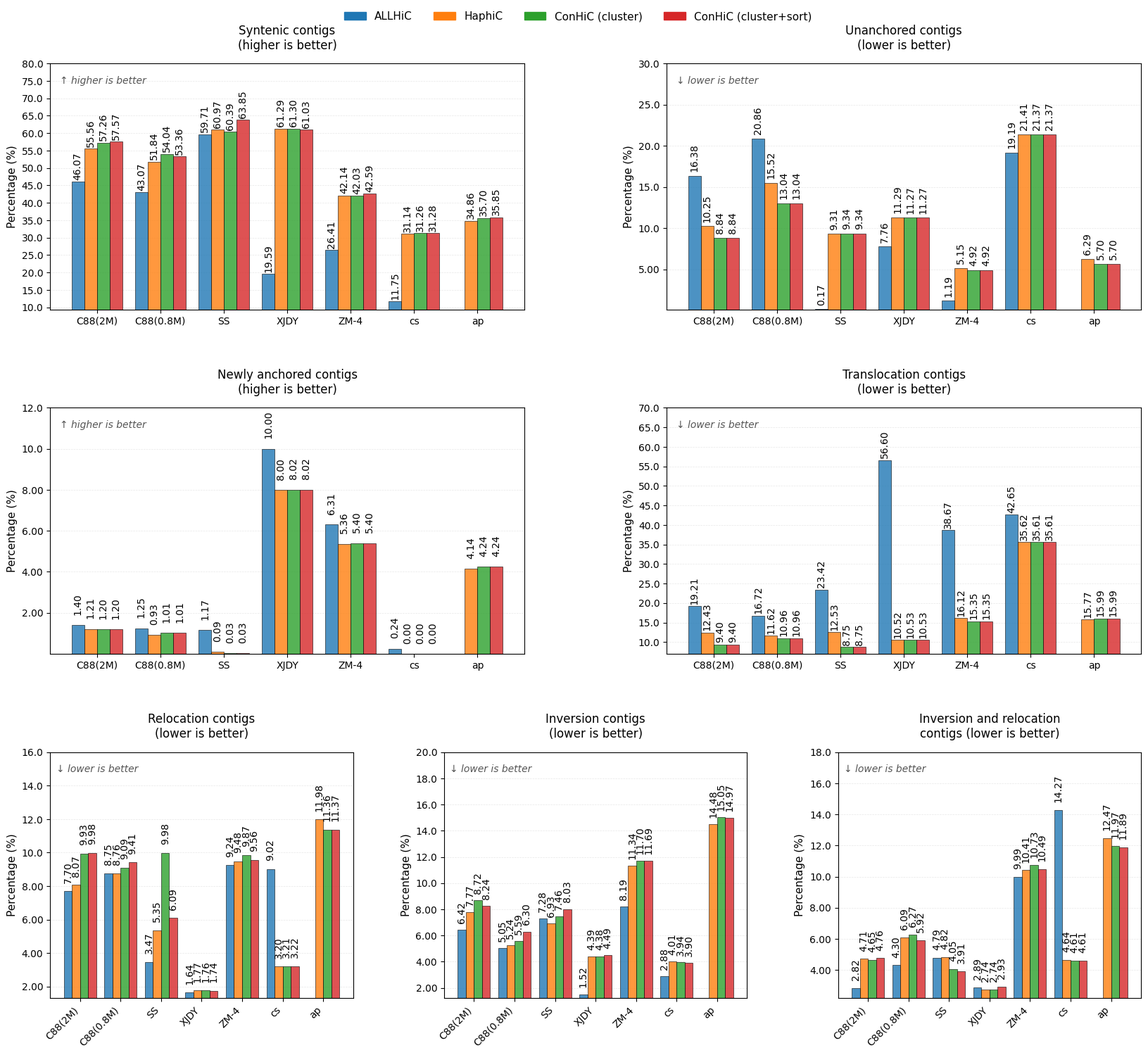

Reproduce this figure in Python.
import numpy as np
import matplotlib.pyplot as plt
import os
from matplotlib.patches import Patch
from matplotlib.gridspec import GridSpec

# 数据准备 - 包含所有4个工具和所有数据集
# 使用 None 表示缺失数据
data = {
    'ALLHiC': {
        'C88(2M)': [46.0673, 16.3802, 1.4047, 19.2147, 7.6956, 6.4205, 2.8166],
        'C88(0.8M)': [43.0654, 20.8614, 1.2506, 16.72, 8.7514, 5.0462, 4.3046],
        'SS': [59.7134, 0.1663, 1.1653, 23.4162, 3.4706, 7.2821, 4.7859],
        'XJDY': [19.5894, 7.7619, 9.9995, 56.598, 1.6375, 1.5206, 2.8928],
        'ZM-4': [26.4088, 1.1927, 6.3062, 38.6665, 9.2421, 8.194, 9.9892],
        'cs': [11.7541, 19.1868, 0.2432, 42.65, 9.0222, 2.8755, 14.2679],
        'ap': None
    },
    'HaphiC': {
        'C88(2M)': [55.5551, 10.252, 1.2111, 12.4265, 8.0688, 7.7714, 4.7146],
        'C88(0.8M)': [51.8432, 15.5156, 0.9271, 11.6222, 8.7582, 5.2423, 6.0908],
        'SS': [60.9713, 9.3076, 0.0936, 12.5326, 5.3461, 6.9315, 4.817],
        'XJDY': [61.2931, 11.288, 7.9993, 10.5226, 1.7656, 4.3877, 2.7433],
        'ZM-4': [42.1392, 5.1487, 5.3584, 16.1181, 9.4798, 11.3425, 10.4129],
        'cs': [31.1367, 21.4091, 0.001, 35.6152, 3.1962, 4.0061, 4.6355],
        'ap': [34.8641, 6.2913, 4.1401, 15.7736, 11.9817, 14.4828, 12.466]
    },
    'ConHiC (cluster)': {
        'C88(2M)': [57.2619, 8.8432, 1.1963, 9.404, 9.929, 8.71648, 4.6479],
        'C88(0.8M)': [54.0403, 13.0403, 1.0127, 10.9585, 9.0885, 5.5918, 6.2675],
        'SS': [60.3874, 9.342, 0.0271, 8.7501, 9.9795, 7.464, 4.0494],
        'XJDY': [61.3037, 11.2683, 8.0157, 10.5326, 1.7625, 4.3783, 2.7386],
        'ZM-4': [42.0324, 4.9225, 5.3997, 15.3528, 9.8666, 11.6961, 10.7296],
        'cs': [31.2574, 21.3717, 0.001, 35.608, 3.2087, 3.9447, 4.6082],
        'ap': [35.6971, 5.6955, 4.2409, 15.9904, 11.3626, 15.0478, 11.9653]
    },
    'ConHiC (cluster+sort)': {
        'C88(2M)': [57.5698, 8.8432, 1.1963, 9.4049, 9.9831, 8.2425, 4.7598],
        'C88(0.8M)': [53.3584, 13.0403, 1.0127, 10.9585, 9.4122, 6.302, 5.9156],
        'SS': [63.8523, 9.342, 0.0271, 8.7501, 6.0907, 8.0251, 3.9122],
        'XJDY': [61.0336, 11.2683, 8.0157, 10.5326, 1.7362, 4.4873, 2.926],
        'ZM-4': [42.5891, 4.9225, 5.3997, 15.3528, 9.5636, 11.6863, 10.4857],
        'cs': [31.2832, 21.3717, 0.001, 35.608, 3.224, 3.8984, 4.6134],
        'ap': [35.8503, 5.6955, 4.2409, 15.9904, 11.3654, 14.9706, 11.8866]
    }
}

# 指标名称
categories = [
    'Syntenic contigs\n(higher is better)',
    'Unanchored contigs\n(lower is better)', 
    'Newly anchored contigs\n(higher is better)',
    'Translocation contigs\n(lower is better)',
    'Relocation contigs\n(lower is better)',
    'Inversion contigs\n(lower is better)',
    'Inversion and relocation\ncontigs (lower is better)'
]

# 工具名称
tools = ['ALLHiC', 'HaphiC', 'ConHiC (cluster)', 'ConHiC (cluster+sort)']

# 数据集名称
datasets = ['C88(2M)', 'C88(0.8M)', 'SS', 'XJDY', 'ZM-4', 'cs', 'ap']

# 颜色设置 - 使用学术常用的成对配色
colors = ['#1f77b4', '#ff7f0e', '#2ca02c', '#d62728']  # 蓝、橙、绿、红

# 创建保存目录
output_dir = 'bar_charts'
os.makedirs(output_dir, exist_ok=True)

# 设置全局样式 - 使用系统通用字体
plt.rcParams['font.family'] = 'sans-serif'
plt.rcParams['font.sans-serif'] = ['Arial', 'Helvetica', 'DejaVu Sans', 'Bitstream Vera Sans', 'sans-serif']
plt.rcParams['font.size'] = 11  # 修改: 从9改为11，确保大于10
plt.rcParams['axes.linewidth'] = 0.8
# EPS格式相关设置
plt.rcParams['ps.useafm'] = True
plt.rcParams['pdf.use14corefonts'] = True
plt.rcParams['text.usetex'] = False  # 不使用LaTeX以避免兼容性问题

print("正在生成柱状图（纵坐标从最小值的80%开始，所有字体≥10）...")

# 创建7个子图，布局为2行+2行+3行
fig = plt.figure(figsize=(20, 16))  # 增加图形尺寸以适应更大的字体

# 定义子图网格
# 第一行2个，第二行2个，第三行3个
ax1 = plt.subplot(3, 2, 1)
ax2 = plt.subplot(3, 2, 2)
ax3 = plt.subplot(3, 2, 3)
ax4 = plt.subplot(3, 2, 4)
# 第三行使用特殊的gridspec来创建3列
gs = GridSpec(3, 3, figure=fig)
ax5 = fig.add_subplot(gs[2, 0])
ax6 = fig.add_subplot(gs[2, 1])
ax7 = fig.add_subplot(gs[2, 2])

axes = [ax1, ax2, ax3, ax4, ax5, ax6, ax7]

# 柱状图宽度和位置设置
bar_width = 0.2
x = np.arange(len(datasets))

# 为每个指标创建柱状图
for metric_idx, (category, ax) in enumerate(zip(categories, axes)):
    
    # 为每个工具收集数据
    tool_data = []
    has_data = []  # 记录每个工具在该指标上是否有数据
    
    for tool_idx, tool in enumerate(tools):
        tool_metric_data = []
        tool_has_data = []
        for dataset in datasets:
            dataset_data = data[tool][dataset]
            if dataset_data is not None:
                value = dataset_data[metric_idx]
                tool_metric_data.append(value)
                tool_has_data.append(True)
            else:
                tool_metric_data.append(0)  # 填充0，但不会显示
                tool_has_data.append(False)
        tool_data.append(tool_metric_data)
        has_data.append(tool_has_data)
    
    # 绘制柱状图
    for tool_idx in range(len(tools)):
        # 计算每个柱的位置
        bars = ax.bar(x + tool_idx * bar_width, tool_data[tool_idx], 
                      bar_width, label=tools[tool_idx] if metric_idx == 0 else "",
                      color=colors[tool_idx], alpha=0.8, edgecolor='black', linewidth=0.5)
        
        # 在柱子上添加数值标签
        for i, (value, has_val) in enumerate(zip(tool_data[tool_idx], has_data[tool_idx])):
            if has_val and value > 0:  # 只显示有数据的柱子
                height = value
                # 修改: fontsize从6改为10
                ax.text(i + tool_idx * bar_width, height + 0.5, f'{value:.2f}', 
                        ha='center', va='bottom', fontsize=10, rotation=90)
    
    # 设置子图标题和标签
    ax.set_title(category, fontsize=12, pad=15)  # 修改: 从11改为12
    ax.set_ylabel('Percentage (%)', fontsize=11)  # 修改: 从9改为11
    
    # 修改: x轴标签字体大小从8改为10
    ax.set_xticks(x + bar_width * 1.5)  # 将刻度放在四个柱子的中间
    
    # 旋转x轴标签以避免重叠
    if metric_idx in [4, 5, 6]:  # 最后一行子图
        ax.set_xticklabels(datasets, fontsize=10, rotation=45, ha='right')  # 修改: 从8改为10
    else:
        ax.set_xticklabels(datasets, fontsize=10)  # 修改: 从8改为10
    
    # 计算纵坐标范围 - 从最小值的80%开始
    # 收集所有有效数据
    all_valid_values = []
    for tool_data_i in tool_data:
        for val in tool_data_i:
            if val > 0:  # 只考虑有效值（大于0）
                all_valid_values.append(val)
    
    if all_valid_values:
        min_val = min(all_valid_values)
        max_val = max(all_valid_values)
        
        # 设置y轴从最小值的80%开始
        y_min = min_val * 0.8
        y_max = max_val * 1.2  # 修改: 从1.15增加到1.2，为更大的数值标签留出更多空间
        
        # 确保y_min不小于0
        y_min = max(0, y_min)
        
        ax.set_ylim(y_min, y_max)
        
        # 调整y轴刻度，使其从y_min开始
        # 计算合适的刻度间隔
        range_val = y_max - y_min
        if range_val > 20:
            step = 5
        elif range_val > 10:
            step = 2
        elif range_val > 5:
            step = 1
        elif range_val > 2:
            step = 0.5
        else:
            step = 0.2
        
        # 生成从y_min开始的刻度
        ticks = np.arange(np.ceil(y_min/step)*step, y_max + step, step)
        ax.set_yticks(ticks)
        
        # 格式化y轴刻度标签，保留1-2位小数
        ax.yaxis.set_major_formatter(plt.FuncFormatter(lambda x, p: f'{x:.1f}' if x >= 10 else f'{x:.2f}'))
    else:
        # 如果没有有效数据，使用默认范围
        ax.set_ylim(0, 10)
    
    # 添加网格线
    ax.yaxis.grid(True, linestyle='--', alpha=0.3, linewidth=0.5)
    ax.set_axisbelow(True)
    
    # 修改: y轴刻度字体大小从8改为10
    ax.tick_params(axis='y', labelsize=10)
    
    # 为需要显示"lower is better"的指标添加特殊标记
    # 修改: fontsize从7改为10
    if metric_idx in [1, 3, 4, 5, 6]:  # 这些指标是lower is better
        # 在标题或角落添加标记
        ax.text(0.02, 0.95, '↓ lower is better', transform=ax.transAxes, 
                fontsize=10, verticalalignment='top', color='#555555', style='italic')
    else:
        ax.text(0.02, 0.95, '↑ higher is better', transform=ax.transAxes, 
                fontsize=10, verticalalignment='top', color='#555555', style='italic')

# 添加图例
handles = [Patch(color=colors[i], label=tools[i]) for i in range(len(tools))]
fig.legend(handles=handles, loc='upper center', bbox_to_anchor=(0.5, 0.985), 
           ncol=4, fontsize=11, frameon=False)  # 修改: 从10改为11

# 调整布局
plt.tight_layout()
plt.subplots_adjust(top=0.93, hspace=0.4, wspace=0.3, bottom=0.1)  # 调整间距以适应更大的字体

# 保存图片 - PNG格式
output_path = os.path.join(output_dir, 'performance_bar_charts_7metrics_zoomed_font10plus.png')
plt.savefig(output_path, dpi=300, bbox_inches='tight', facecolor='white')
print(f"柱状图（缩放版，字体≥10）已保存至: {output_path}")

# 保存PDF格式
output_path_pdf = os.path.join(output_dir, 'performance_bar_charts_7metrics_zoomed_font10plus.pdf')
plt.savefig(output_path_pdf, bbox_inches='tight', facecolor='white')
print(f"PDF版本已保存至: {output_path_pdf}")

# 保存EPS格式
output_path_eps = os.path.join(output_dir, 'performance_bar_charts_7metrics_zoomed_font10plus.eps')
plt.savefig(output_path_eps, format='eps', bbox_inches='tight', facecolor='white', dpi=300)
print(f"EPS版本已保存至: {output_path_eps}")

plt.show()

# 打印字体大小统计
print(f"\n{'='*70}")
print("字体大小统计（所有字体≥10）:")
print(f"{'='*70}")
print(f"全局字体: {plt.rcParams['font.size']}")
print(f"子图标题: 12")
print(f"y轴标签: 11")
print(f"x轴标签: 10")
print(f"y轴刻度: 10")
print(f"数值标签: 10")
print(f"图例: 11")
print(f"标记文字: 10")
print(f"{'='*70}")

# 打印每个指标的纵坐标范围信息
print(f"\n{'='*70}")
print("各指标的纵坐标范围（从最小值的80%开始）:")
print(f"{'='*70}")

for metric_idx, category in enumerate(categories):
    # 收集所有有效数据
    all_valid_values = []
    for tool_idx, tool in enumerate(tools):
        for dataset in datasets:
            dataset_data = data[tool][dataset]
            if dataset_data is not None:
                value = dataset_data[metric_idx]
                if value > 0:
                    all_valid_values.append(value)
    
    if all_valid_values:
        min_val = min(all_valid_values)
        max_val = max(all_valid_values)
        y_min = max(0, min_val * 0.8)
        y_max = max_val * 1.2  # 修改为1.2以匹配上面的调整
        
        print(f"\n{category}:")
        print(f"  数据范围: [{min_val:.3f}, {max_val:.3f}]")
        print(f"  纵坐标范围: [{y_min:.3f}, {y_max:.3f}]")
        print(f"  缩放因子: {(max_val - y_min)/(max_val - min_val):.2f}x")

print(f"\n{'='*70}")
print(f"所有图表已成功保存至目录: {output_dir}")
print(f"输出文件:")
print(f"  - {output_path}")
print(f"  - {output_path_pdf}")
print(f"  - {output_path_eps}")
print(f"{'='*70}")
